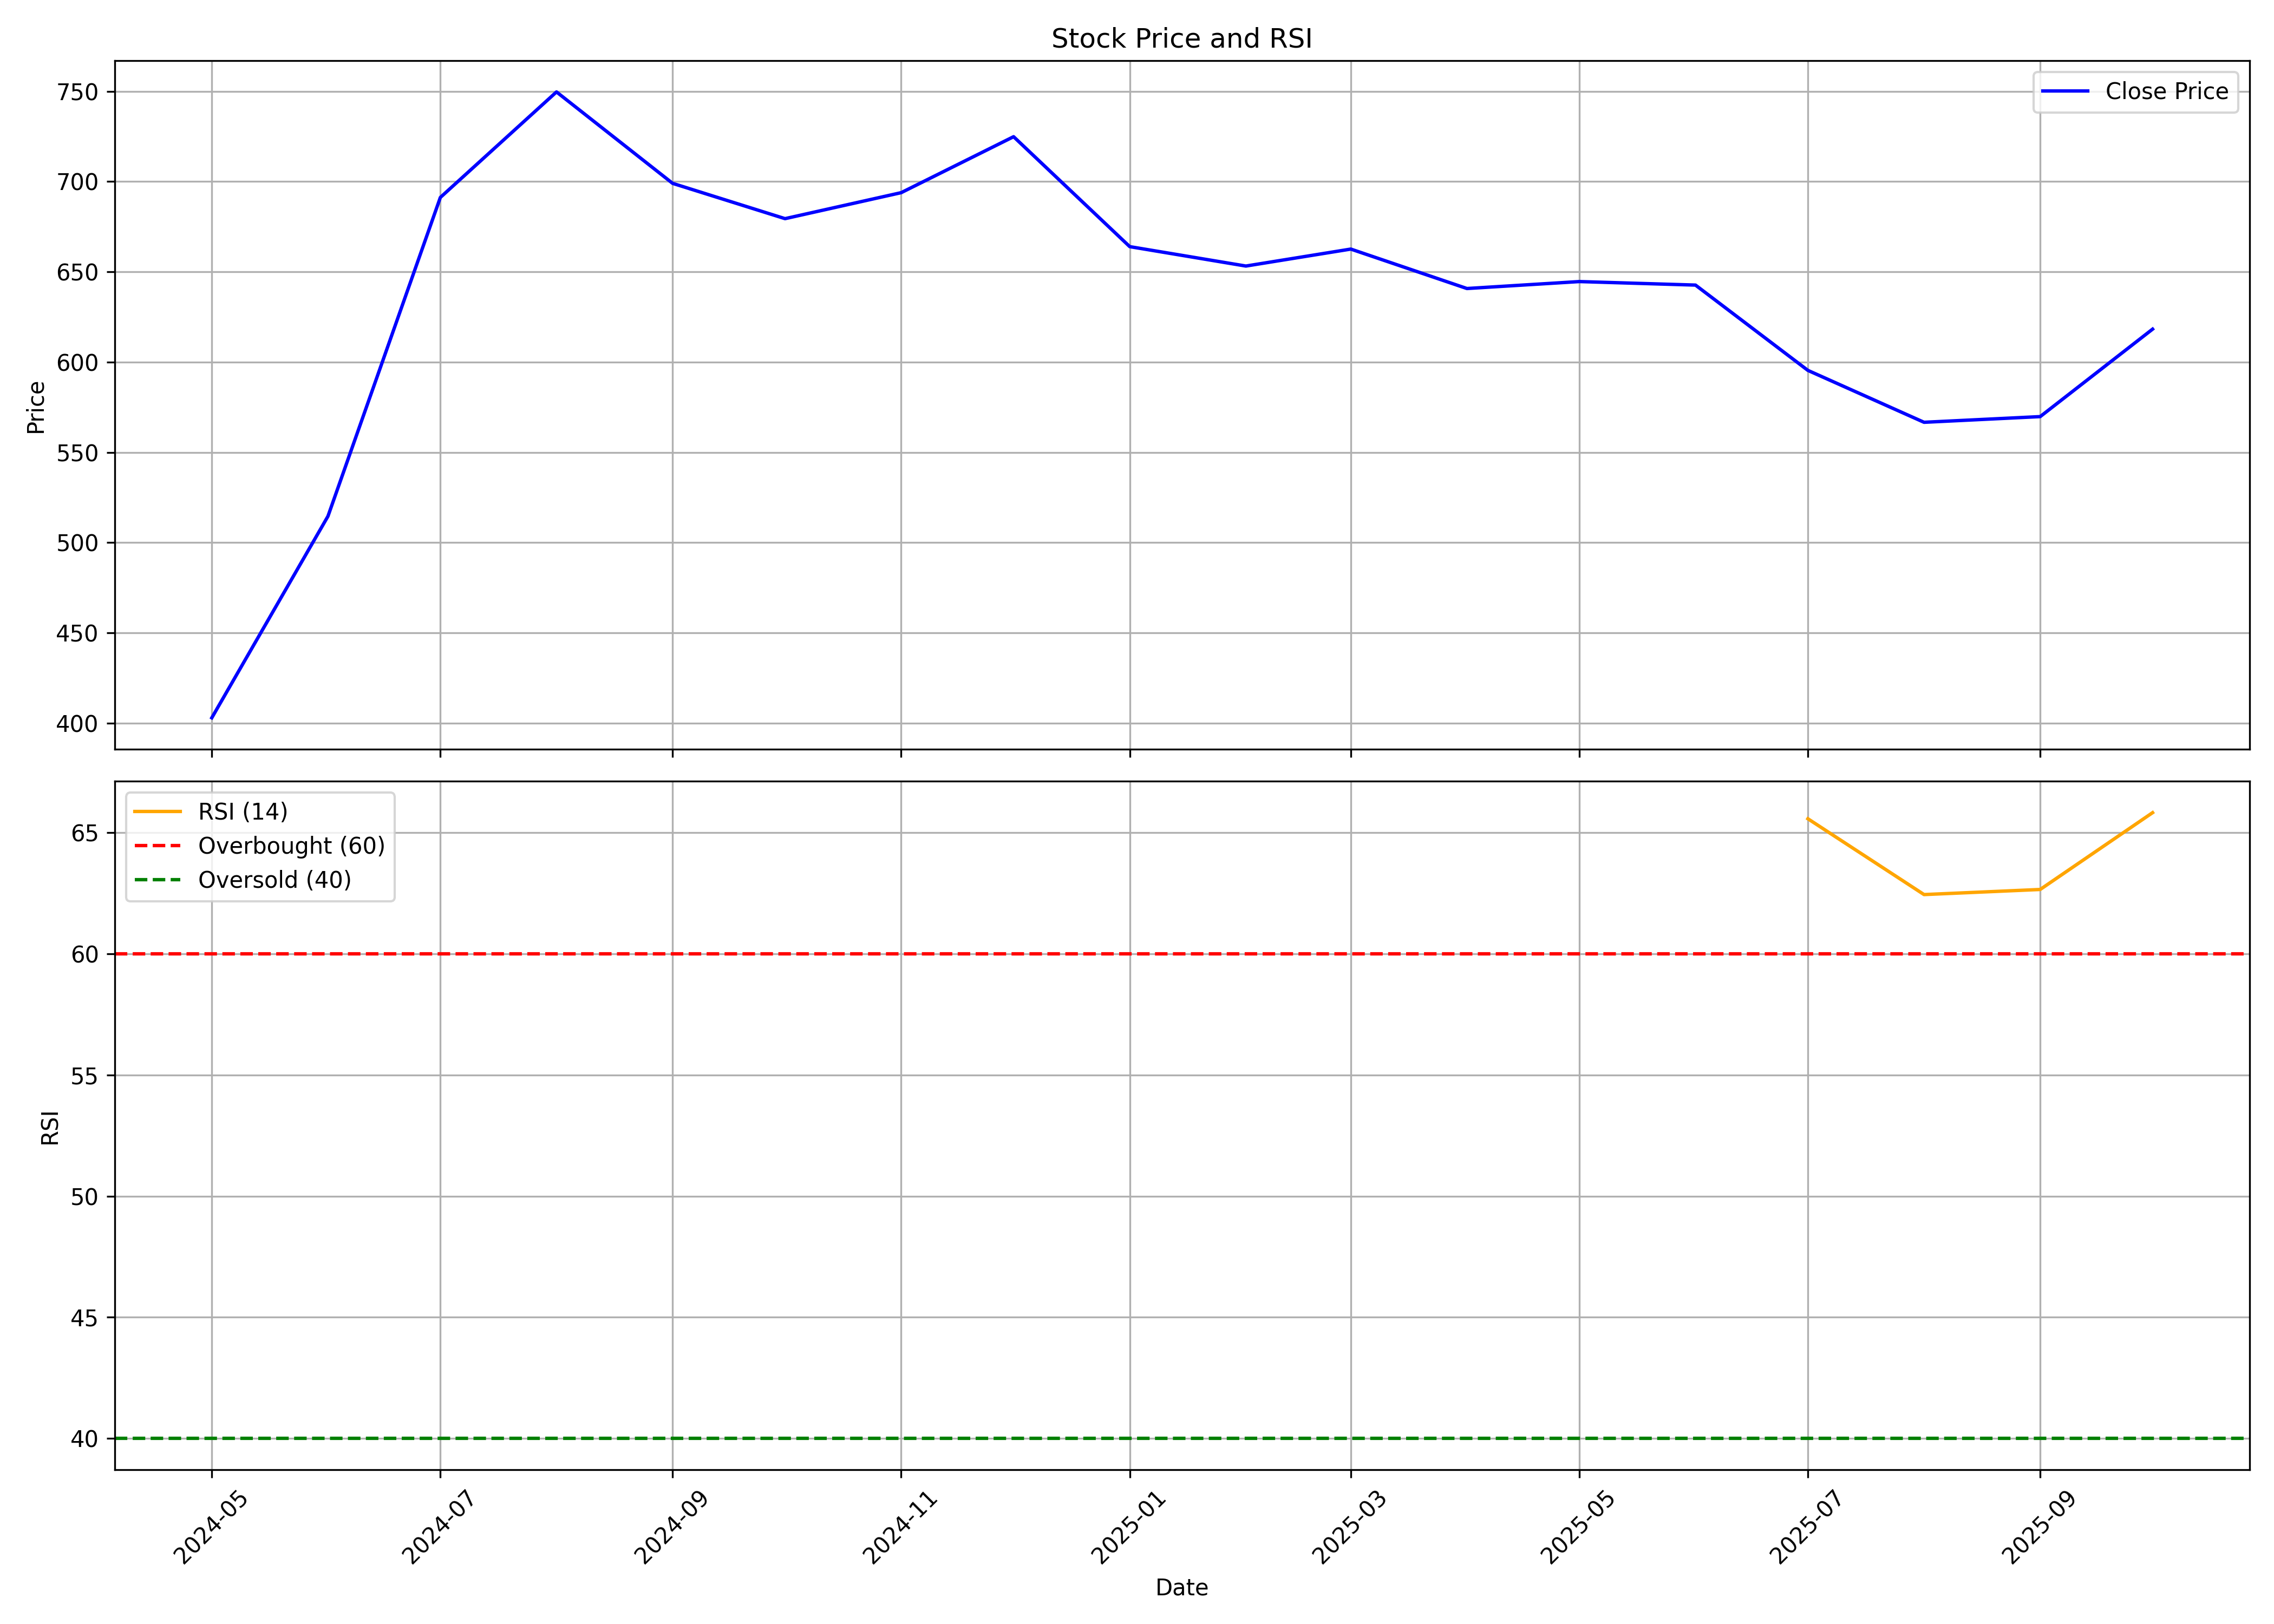

Source data for this figure (header and first rows):
, date, symbol, open, high, low, close, volume, rsi
0, 2024-05-01, AWFIS, 435.0, 451.5, 396.0, 403, 15327709, 
1, 2024-06-01, AWFIS, 420.0, 579, 371.4, 514.6, 13570578, 
2, 2024-07-01, AWFIS, 522.3, 757.8, 501.0, 691.2, 9950111, 
3, 2024-08-01, AWFIS, 694, 946.0, 612.5, 749.7, 15557520, 
4, 2024-09-01, AWFIS, 749.7, 825.0, 683.0, 699.0, 7087411, 
5, 2024-10-01, AWFIS, 706.8, 769.3, 623.2, 679.5, 4357648, 
6, 2024-11-01, AWFIS, 680.1, 810.0, 664, 693.8, 5045488, 
7, 2024-12-01, AWFIS, 699.3, 807.8, 690.2, 724.8, 10202091, 
8, 2025-01-01, AWFIS, 726.0, 787, 603.3, 664, 7548591, 
9, 2025-02-01, AWFIS, 666.5, 709.0, 616, 653.2, 3902133, 
10, 2025-03-01, AWFIS, 653.0, 666.0, 545.5, 662.6, 4308225, 
11, 2025-04-01, AWFIS, 662.6, 699.5, 568.5, 640.8, 2591736, 
12, 2025-05-01, AWFIS, 640.8, 675.0, 585.0, 644.6, 5712227, 
13, 2025-06-01, AWFIS, 650.0, 719, 632.7, 642.7, 7592912, 
14, 2025-07-01, AWFIS, 641.1, 666.1, 581.6, 595.4, 5812398, 65.56
15, 2025-08-01, AWFIS, 595.0, 624.0, 555.0, 566.7, 9527564, 62.44
16, 2025-09-01, AWFIS, 567.4, 623.0, 557.0, 569.8, 7072413, 62.65
17, 2025-10-01, AWFIS, 572, 622.7, 561.3, 618.2, 6688370, 65.82
